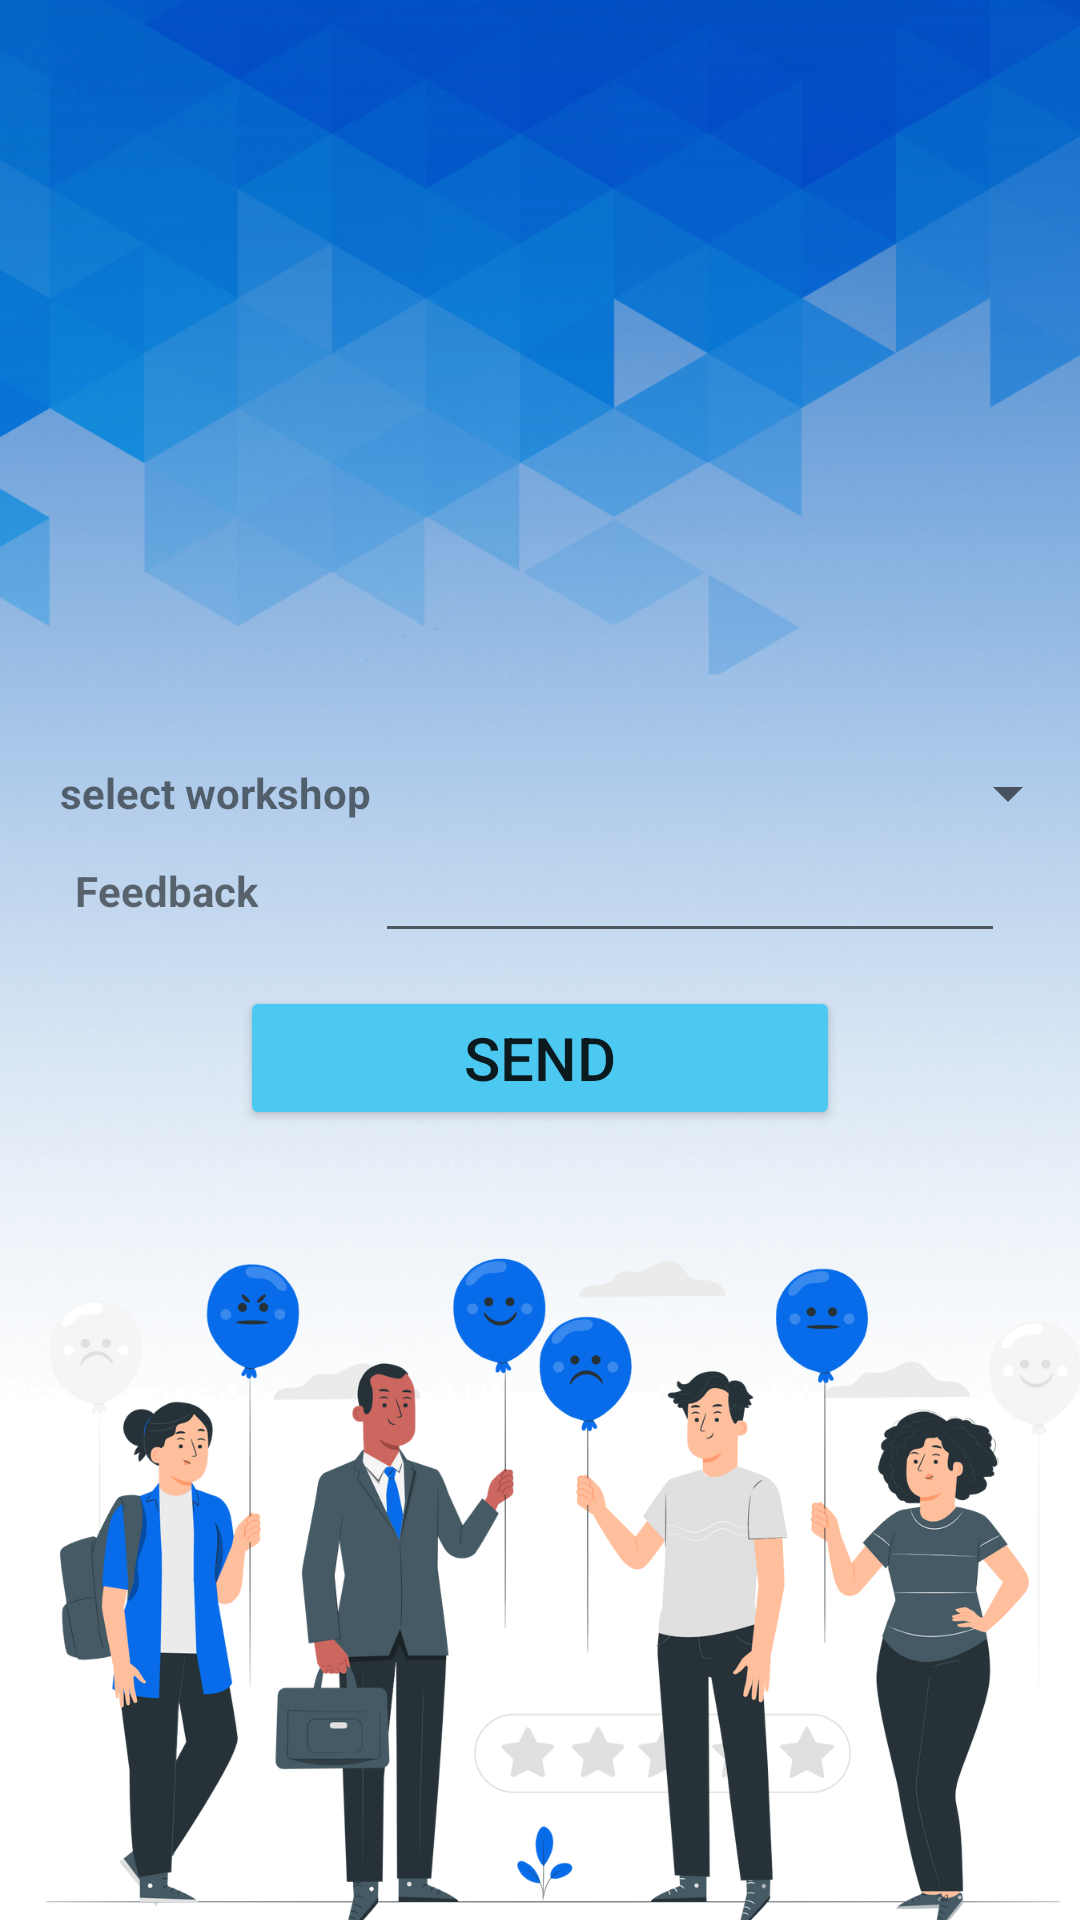

Reconstruct the res/layout file that produces this screen, plus the resources it refers to.
<!-- AndroidManifest.xml: application theme Theme.WorkshopLocator -->
<!-- res/layout/activity_send_feedback.xml -->
<?xml version="1.0" encoding="utf-8"?>
<LinearLayout xmlns:android="http://schemas.android.com/apk/res/android"
    xmlns:app="http://schemas.android.com/apk/res-auto"
    xmlns:tools="http://schemas.android.com/tools"
    android:layout_width="match_parent"
    android:layout_height="match_parent"
    android:gravity="center"
    android:orientation="vertical"
    android:background="@drawable/feedbackbg"
    tools:context=".send_feedback">

    <TableRow
        android:layout_width="match_parent"
        android:layout_height="wrap_content"
        android:gravity="center">

        <TextView
            android:id="@+id/textView49"
            android:layout_width="200dp"
            android:layout_height="wrap_content"
            android:text="select workshop"
            android:textStyle="bold"
            android:layout_marginLeft="20dp"/>

        <Spinner
            android:id="@+id/spinner2"
            android:layout_width="match_parent"
            android:layout_height="wrap_content" />
    </TableRow>

    <TableRow
        android:layout_width="match_parent"
        android:layout_height="wrap_content"
        android:gravity="center">

        <TextView
            android:id="@+id/textView46"
            android:layout_width="100dp"
            android:layout_height="wrap_content"
            android:text="Feedback"
            android:textStyle="bold"/>

        <EditText
            android:id="@+id/editTextTextPersonName14"
            android:layout_width="wrap_content"
            android:layout_height="wrap_content"
            android:ems="10"
            android:inputType="textPersonName" />

    </TableRow>

    <TableRow
        android:layout_width="match_parent"
        android:layout_height="70dp"
        android:gravity="center">

        <Button
            android:id="@+id/button21"
            android:layout_width="200dp"
            android:layout_height="wrap_content"
            android:text="Send"
            android:textSize="20dp"
            android:backgroundTint="@color/Vivid_sky_blue"
            app:cornerRadius="14dp"/>
    </TableRow>

</LinearLayout>
<!-- resources referenced by this layout -->
<resources>
  <color name="Vivid_sky_blue">#4CC9F0</color>
  <!-- drawable feedbackbg: png bitmap (drawable-v24, 672232 bytes) -->
  <style name="Theme.WorkshopLocator" parent="Theme.MaterialComponents.DayNight.NoActionBar">
          
          <item name="colorPrimary">@color/purple_500</item>
          <item name="colorPrimaryVariant">@color/purple_700</item>
          <item name="colorOnPrimary">@color/white</item>
          
          <item name="colorSecondary">@color/teal_200</item>
          <item name="colorSecondaryVariant">@color/teal_700</item>
          <item name="colorOnSecondary">@color/black</item>
          
          <item name="android:statusBarColor" tools:targetApi="l">?attr/colorPrimaryVariant</item>
          
      </style>
  <color name="purple_500">#FF6200EE</color>
  <color name="purple_700">#FF3700B3</color>
  <color name="white">#FFFFFFFF</color>
  <color name="teal_200">#FF03DAC5</color>
  <color name="teal_700">#FF018786</color>
  <color name="black">#FF000000</color>
</resources>
